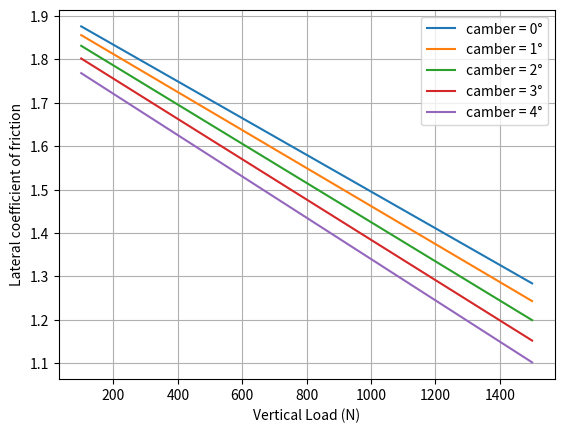
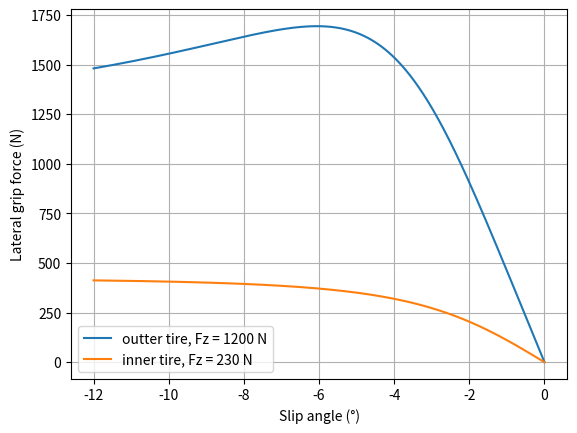
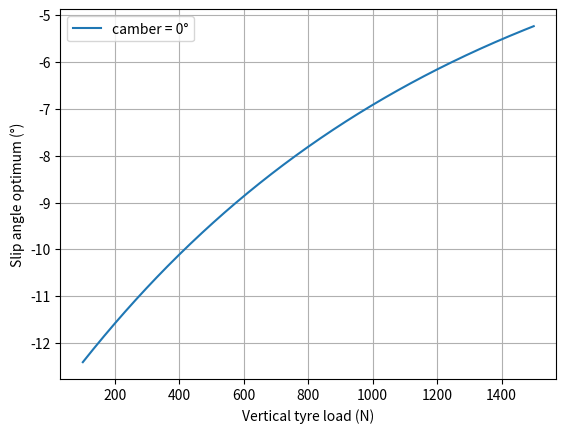

Recreate these plots in Python, in order.


import numpy as np
import matplotlib.pyplot as plt
from math import pi
from scipy.optimize import fsolve, fmin, curve_fit
from scipy.interpolate import RegularGridInterpolator

#%% PHYSICS

g =9.81 # gravité
rho=1.18 # masse volumique air

#%% CAR DATAS
        
#masses
m_car=225
m_pilot=75
m_wheel=6.374
m=m_car+m_pilot
ms= m - 4*m_wheel #masse suspendue


w=1.570 #wheelbase
xf=0.56*w #distance centre de gravité jusqua train avant
xr= w-xf

#voies
tf=1.254
tr=1.200

#hauteur des centres de roulis et axe de roulis
h_wheel = 0.235 #hauteur de la masse non suspendue ~ rayon du pneu
h_stat=0.30 #hauteur du centre gravité en statique
hrc_f=0.1 #hauteur du centre de roulis avant
hrc_r=0.1 #hauteur du centre de roulis arrière

dh= h_stat - (xr/w)*hrc_f - (xf/w)*hrc_r # m
ha = np.cos(np.arctan((hrc_r-hrc_f)/w))*dh
#motion ratio
MR_f = 1.1
MR_r = 1.1

lt = 0.205 #largeur du pneu

#%% SUSPENSION RATES

phi_max = np.arctan(2*hrc_f/(2*lt+tf))-np.arctan(2*(hrc_f-0.05)/(2*lt+tf)) #angle de roulis max pour voiture avec aéro


KT = 80000 #tire rate N/m

b= 175.1865165354331 # 1 N/m in lbs/inch

#spring rates
Ks_f = 175*b # N/m
Ks_r = 300*b # N/m

#wheel rates
Kw_f=Ks_f/(MR_f**2) # N/m
Kw_r=Ks_r/(MR_r**2) # N/m

#Ride frequencies

Kr_f = Kw_f*KT/(Kw_f+KT)
Kr_r = Kw_r*KT/(Kw_r+KT)

Ff = np.sqrt(Kr_f/m*2*(w/xr))/(2*pi)
Fr = np.sqrt(Kr_r/m*2*(w/xf))/(2*pi)

#ARB rates

Qsf=Kr_f*tf**2/2 # Nm/rad #raideur en roulis avant dues au ressorts, basculeurs et pneus
Qsr=Kr_r*tr**2/2 # Nm/rad #raideur en roulis arrière dues au ressorts, basculeurs et pneus

Qs=Qsf+Qsr # Nm/rad

Qarb = 12000 # Nm/rad

RR=ms*ha/(Qarb+Qs)

MN = 1 # magic number répartition de raideur anti-roulis à l'avant

Qarb_f= MN*Qarb
Qarb_r= (1-MN)*Qarb

#%% Aero

#Les données aéros sont données pour Optimus
S= 1.14 #surface effective pour la déportance en m²
Cz= 0 #coefficient de portance

#répartition aéro
af = 0.5
ar = 0.5

#%% SUSPENSION GEOMETRY

def CAMBER_f(roll):
    poly=np.polyfit(pi/180*np.array([-2.5,-2,-1.5,-1,-0.5,0,0.5,1,1.5,2,2.5]),pi/180*np.array([2.06,1.66,1.25,0.84,0.42,0,-0.4283,-0.86,-1.30,-1.74,-2.19]),2)
    return np.polyval(poly,roll)

def CAMBER_r(roll):
    return -1.0395746*roll**2

#%% PACEJKA 5.2 Lateral Coefficients

# Continental C19 205/470 R13
# rim width = 7"
#pressure = 65 kPa

#model limitations
SA_limit=25*pi/180 #slip angle max
Fz_min,Fz_max = 230 , 1600
    
pio=65000 #pressure from .tir file

FzO=m*g/4

PCY1= +1.725E+000
PDY1= +2.733E+000
PDY2= -6.022E-001
PDY3= +4.007E+000
PEY1= -5.000E-001
PEY2= -2.000E+000
PEY3= +2.260E-001
PEY4= -3.367E-002
PKY1= -5.047E+001
PKY2= +1.923E+000
PKY3= +2.877E-001
PHY1= +0.000E+000
PHY2= +0.000E+000
PHY3= -1.810E-002
PVY1= +0.000E+000
PVY2= +0.000E+000
PVY3= -2.649E+000
PVY4= -1.058E+000
RBY1= +2.033E+001
RBY2= +8.152E+000
RBY3= -1.243E-002
RCY1= +9.317E-001
REY1= -3.982E-004
REY2= +3.077E-001
RHY1= +0.000E+000
RHY2= +0.000E+000
RVY1= +0.000E+000
RVY2= +0.000E+000
RVY3= +0.000E+000
RVY4= +0.000E+000
RVY5= +0.000E+000
RVY6= +0.000E+000
PTY1= +3.260e+000
PTY2= +2.250e+000


#%% Scaling coefficients

LFZO  = 1
LCX   = 1
LMUX  = 1
LEX   = 1
LKX   = 1
LHX   = 0
LVX   = 0
LGAX  = 1
LCY   = 0.9
LMUY  = 0.6
LEY   = 1
LKY   = 1
LHY   = 0
LVY   = 0
LGAY  = 1
LTR   = 1
LRES  = 0
LGAZ  = 1
LXAL  = 1
LYKA  = 1.1
LVYKA = 1
LS    = 1
LSGKP = 1
LSGAL = 1
LGYR  = 1
LMX   = 1
LVMX  = 0
LMY   = 1


def Fy(Fz,slip_angle,camber):
    
    Fz0_=LFZO*FzO
    
    dfz=(Fz-Fz0_)/Fz0_
    
    eps_k=0.1
    
    eps_y=0.1
    
    eps_alpha=pi/180/4
    
    Svy=Fz*(PVY1+PVY2*dfz)*LVY*LMUY + Fz*(PVY3+PVY4*dfz)*LKY*LMUY*np.sin(camber)
    
    Kya=PKY1*Fz0_*(1-PKY3*abs(np.sin(camber)))*np.sin(np.arctan(Fz/Fz0_/PKY2))*LYKA
    
    SHy=(PHY1+PHY2*dfz)*LHY - Fz*(PVY3+PVY4*dfz)*LKY*LMUY*np.sin(camber)/(Kya+eps_k)
    
    alphay=slip_angle+SHy
    
    Cy=PCY1*LCY
    
    Dy=Fz*(PDY1+PDY2*dfz)*(1-PDY3*np.sin(camber)**2)*LMUY
    
    Ey=(PEY1+PEY2*dfz)*(1-(PEY3+PEY4*np.sin(camber))*alphay/abs(alphay+eps_alpha))*LEY
    
    By=Kya/(Cy*Dy+eps_y)
    
    return Dy*np.sin(Cy*np.arctan(By*alphay-Ey*(By*alphay-np.arctan(By*alphay)))) + Svy


n_sa=500
sa_min=-12*pi/180
sa_max=0
list_sa=np.linspace(sa_min,sa_max,n_sa)

n_Fz=600
Fz_min=100
Fz_max=1500

list_Fz=np.array([Fz_min+(Fz_max-Fz_min)*np.cos(pi/2*(1-k/n_Fz)) for k in range(n_Fz)])

n_camber=10

list_camber=np.linspace(-5*pi/180,+5*pi/180,n_camber)

def SA_opti_data(Fz,c):
    list_Fy=Fy(Fz,list_sa,c).tolist()
    return list_sa[list_Fy.index(max(list_Fy))]

func = lambda Fz,a,b,c: a*np.exp(b*Fz)+c

    
popt, pcov = curve_fit(func,list_Fz,[SA_opti_data(Fz,0.4*pi/180) for Fz in list_Fz],p0=[-0.21,-0.0023,-0.0872])

SA_optimum = lambda Fz:func(Fz,popt[0],popt[1],popt[2])

Z_m=0

#def SA_optimum(Fz):
#    [a,b,c]=popt
#    if Fz>Z_m:
#        return max(func(Fz,a,b,c),-10*pi/180)
#    else:
#        return b*a*np.exp(b*Z_m)*(Fz-Z_m) + func(Z_m,a,b,c)
    
def SA_optimum(Fz):
    [a,b,c]=popt
    return func(Fz,a,b,c)

#%% Lateral coefficient of friction tau

### tau(camber,Fz)=tau_O(camber)+beta(camber)*Fz

tau_O=[]
beta=[]

for c in list_camber:
    list_tau=[max(Fy(z,list_sa,c))/z for z in list_Fz]
    poly=np.polyfit(list_Fz,list_tau,1)
    tau_O.append(poly[1])
    beta.append(poly[0])
    
    
poly_tau_O=np.polyfit(list_camber,tau_O,2)

t2=float(poly_tau_O[0])
t1=float(poly_tau_O[1])
t0=float(poly_tau_O[2])

poly_beta=np.polyfit(list_camber,beta,2)

beta2=float(poly_beta[0])
beta1=float(poly_beta[1])
beta0=float(poly_beta[2])

def tau(Fz,c):
    return (t2*c**2+t1*c+t0+(beta2*c**2+beta1*c+beta0)*Fz)

#%% Plot


plt.figure(1)

plt.clf()

plt.plot(list_Fz,tau(list_Fz,0),label='camber = 0°')
plt.plot(list_Fz,tau(list_Fz,1*pi/180),label='camber = 1°')
plt.plot(list_Fz,tau(list_Fz,2*pi/180),label='camber = 2°')
plt.plot(list_Fz,tau(list_Fz,3*pi/180),label='camber = 3°')
plt.plot(list_Fz,tau(list_Fz,4*pi/180),label='camber = 4°')
plt.ylabel('Lateral coefficient of friction')
plt.xlabel('Vertical Load (N)')
plt.grid(True)
plt.legend()


plt.figure(2)

plt.clf()

#Ûplt.plot(180/pi*list_sa,Fy(1400,list_sa,0),label='Fz = 1400 N, camber = 0°')
#plt.plot(180/pi*list_sa,Fy(1400,list_sa,1*pi/180),label='Fz = 1400 N, camber = 1°')
#plt.plot(180/pi*list_sa,Fy(1400,list_sa,2*pi/180),label='Fz = 1400 N, camber = 2°')
#plt.plot(180/pi*list_sa,Fy(1400,list_sa,3*pi/180),label='Fz = 1400 N, camber = 3°')
#plt.plot(180/pi*list_sa,Fy(1400,list_sa,4*pi/180),label='Fz = 1400 N, camber = 4°')

plt.plot(180/pi*list_sa,Fy(1200,list_sa,0),label='outter tire, Fz = 1200 N')
plt.plot(180/pi*list_sa,Fy(230,list_sa,0),label='inner tire, Fz = 230 N')
#plt.plot(180/pi*list_sa,Fy(300,list_sa,0),label='Fz = 300 N')
#plt.plot(180/pi*list_sa,Fy(400,list_sa,0),label='Fz = 400 N')
#plt.plot(180/pi*list_sa,Fy(500,list_sa,0),label='Fz = 500 N')
#plt.plot(180/pi*list_sa,Fy(600,list_sa,0),label='Fz = 600 N')
#plt.plot(180/pi*list_sa,Fy(700,list_sa,0),label='Fz = 700 N')
#plt.plot(180/pi*list_sa,Fy(800,list_sa,0),label='Fz = 800 N')
#plt.plot(180/pi*list_sa,Fy(900,list_sa,0),label='Fz = 900 N')

plt.ylabel('Lateral grip force (N)')
plt.xlabel('Slip angle (°)')
plt.grid(True)
plt.legend()

plt.show()

plt.figure(3)

plt.clf()

plt.plot(list_Fz,[180/pi*SA_optimum(Fz) for Fz in list_Fz],label='camber = 0°')
#plt.plot(list_Fz,[180/pi*SA_optimum(Fz,1*pi/180) for Fz in list_Fz],label='camber = 1°')
#plt.plot(list_Fz,[180/pi*SA_optimum(Fz,2*pi/180) for Fz in list_Fz],label='camber = 2°')
#plt.plot(list_Fz,[180/pi*SA_optimum(Fz,3*pi/180) for Fz in list_Fz],label='camber = 3°')
plt.ylabel('Slip angle optimum (°)')
plt.xlabel('Vertical tyre load (N)')
plt.grid(True)
plt.legend()

plt.show()